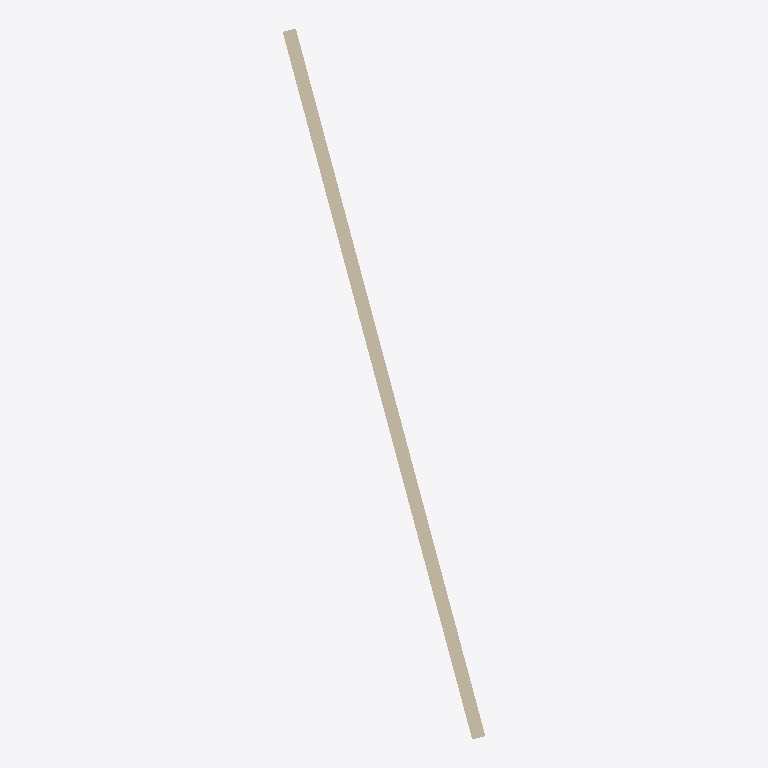
Plan cut of the same IFC building model at storey 'My Storey' (level 0.00 m, cut at 1.40 m), seen from above with north up, elements coloured by IFC class: 1 wall (beige). Cut surfaces are drawn darker.
Extent 1.8 m × 6.3 m × 3.0 m (x, y, z). Storeys (1): My Storey at 0.00 m. Elements (1): 1 IfcWall.

HEADER;
FILE_DESCRIPTION(('ViewDefinition[DesignTransferView]'),'2;1');
FILE_NAME('layers.ifc','2025-10-21T09:59:32+01:00',(''),(''),'IfcOpenShell 0.0.0','Bonsai 0.8.4-alpha250929-1492a66','Nobody');
FILE_SCHEMA(('IFC4'));
ENDSEC;
DATA;
#1=IFCPROJECT('2V4sDSXqzCr8oLiDmh5qCb',$,'My Project',$,$,$,$,(#14,#26),#9);
#31=IFCSITE('2LSzPa7kf4oQHm7ylqCOKO',$,'My Site',$,$,#54,$,$,$,$,$,$,$,$);
#37=IFCBUILDING('17UEd8MrDFyQ0fjWL8TvWn',$,'My Building',$,$,#60,$,$,$,$,$,$);
#43=IFCBUILDINGSTOREY('0z4kO6HX5DtAs7Zx2U1bPY',$,'My Storey',$,$,#66,$,$,$,$);
#1245=IFCWALL('2AS3smcZ567A42Rrxrl6sA',$,'Wall',$,$,#1258,#1253,$,$);
ENDSEC;
